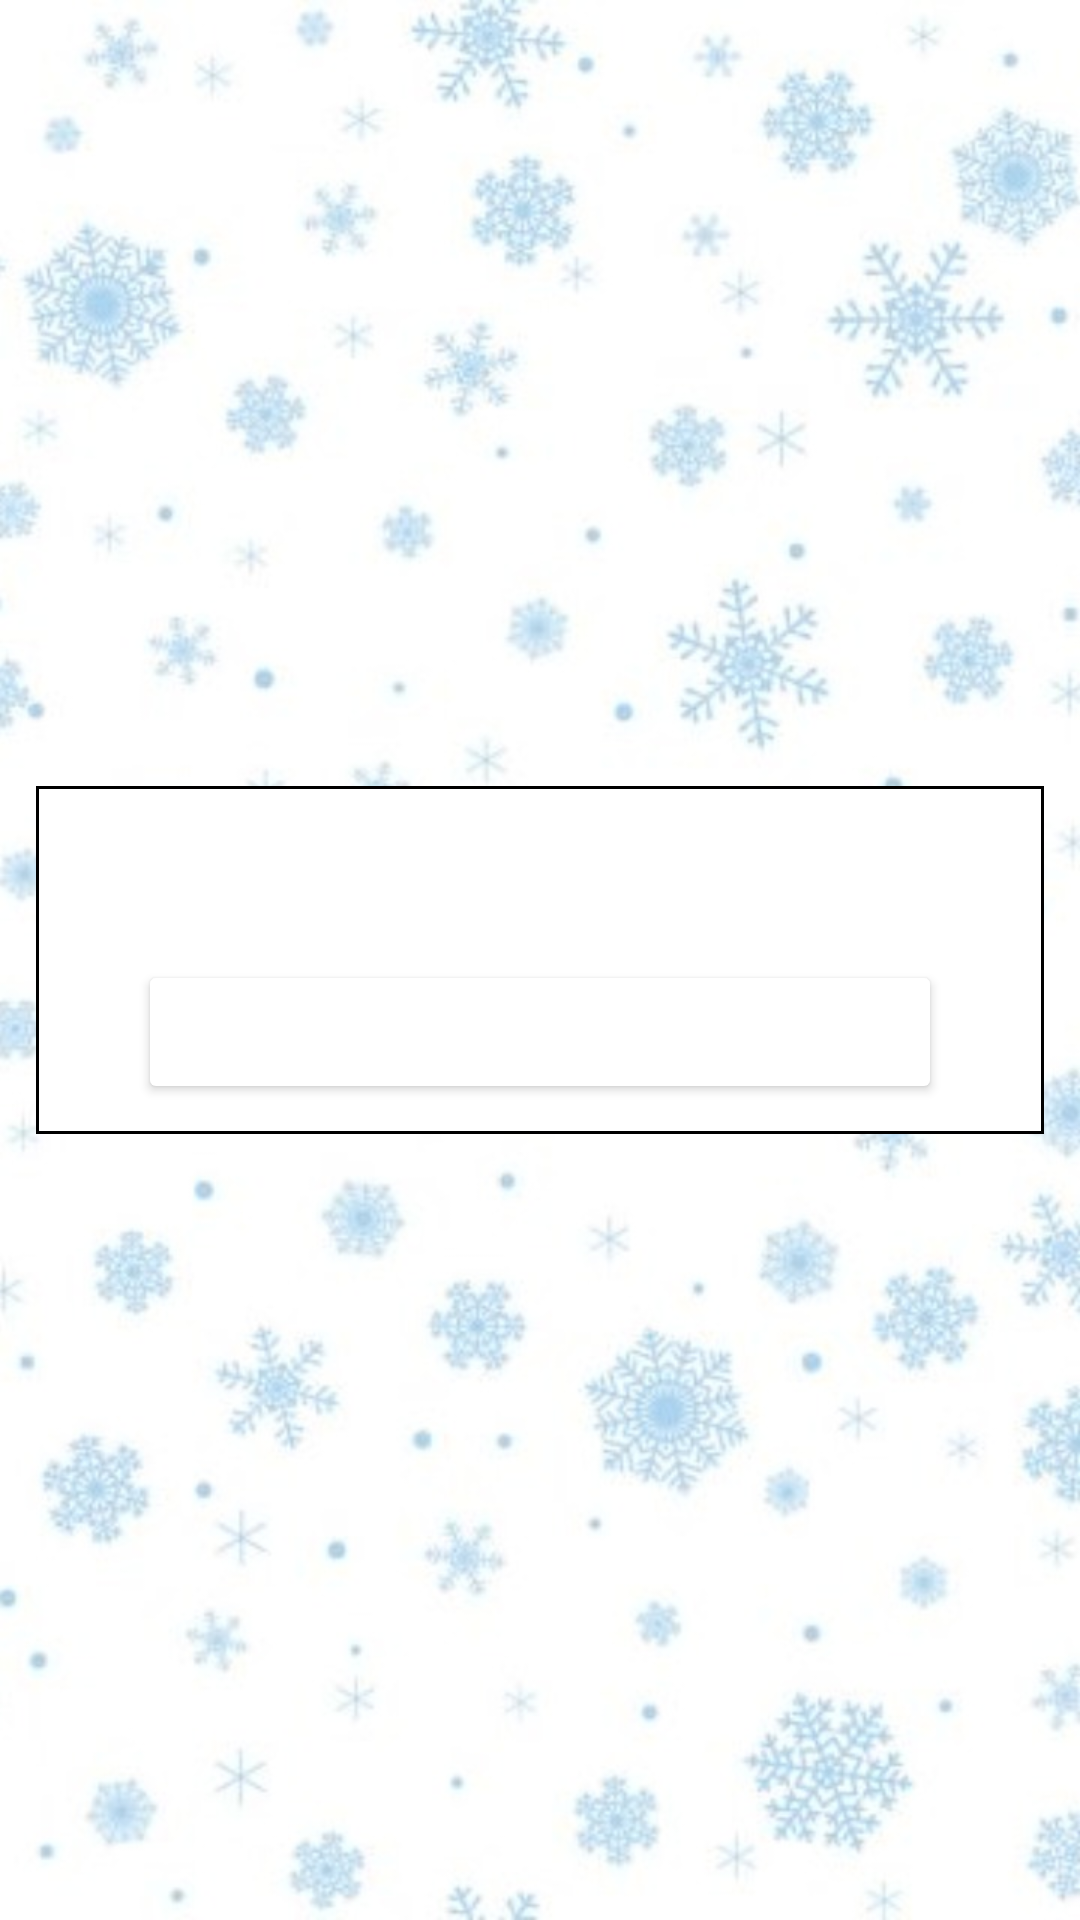

Produce the Android XML layout that renders to this screen, including the resource entries it uses.
<!-- AndroidManifest.xml: application theme Theme.NewYearsGames -->
<!-- res/layout/select_player_field.xml -->
<?xml version="1.0" encoding="utf-8"?>
<FrameLayout xmlns:android="http://schemas.android.com/apk/res/android"
    android:layout_width="match_parent"
    xmlns:app="http://schemas.android.com/apk/res-auto"
    android:id="@+id/select_player_field_layout"
    android:layout_height="match_parent"
    android:orientation="vertical">

    <ImageView
        android:layout_width="match_parent"
        android:layout_height="match_parent"
        android:adjustViewBounds="true"
        android:scaleType="fitXY"
        app:srcCompat="@drawable/backgraund" />

    <LinearLayout
        android:layout_width="match_parent"
        android:layout_height="wrap_content"
        android:layout_gravity="center"
        android:layout_margin="@dimen/margin_12dp"
        android:background="@drawable/border_layout"
        android:orientation="vertical">

        <LinearLayout
            android:id="@+id/players_layout"
            android:layout_width="match_parent"
            android:layout_height="wrap_content"
            android:layout_margin="@dimen/margin_12dp"
            android:orientation="vertical" />

        <Button
            android:id="@+id/selectedWinnersButton"
            style="@style/ButtonStyle"
            android:layout_width="match_parent"
            android:layout_height="wrap_content"
            android:layout_marginStart="@dimen/margin_24dp"
            android:layout_marginTop="@dimen/margin_24dp"
            android:layout_marginEnd="@dimen/margin_24dp"
            android:backgroundTint="@color/theme_red"
            android:text="@string/select_winner"
            android:textColor="@color/white" />
    </LinearLayout>
</FrameLayout>
<!-- resources referenced by this layout -->
<resources>
  <color name="theme_red">#E43631</color>
  <color name="white">#FFFFFFFF</color>
  <dimen name="margin_12dp">12dp</dimen>
  <dimen name="margin_24dp">24dp</dimen>
  <!-- drawable backgraund: jpeg bitmap (drawable, 82055 bytes) -->
  <!-- drawable border_layout (drawable) -->
  <?xml version="1.0" encoding="utf-8"?>
  <shape xmlns:android="http://schemas.android.com/apk/res/android"
      android:shape="rectangle">
      <padding
          android:bottom="10dp"
          android:left="10dp"
          android:right="10dp"
          android:top="10dp" />
      <solid android:color="@color/white"/>
      <stroke
          android:width="1dp"
          android:color="@color/black" />
  </shape>
  <string name="select_winner">Выбрать Победителей</string>
  <style name="ButtonStyle">
          <item name="materialThemeOverlay">@style/Widget.MaterialComponents.Button</item>
          <item name="backgroundTint">@color/white</item>
          <item name="android:textColor">@color/black</item>
          <item name="shapeAppearanceOverlay">@style/cornerLayoutRoundedTop10dp</item>
      </style>
  <style name="Theme.NewYearsGames" parent="Theme.MaterialComponents.DayNight.NoActionBar">
          
          <item name="colorPrimary">@color/theme_red</item>
          <item name="colorPrimaryVariant">@color/theme_red</item>
          <item name="colorOnPrimary">@color/white</item>
          
          <item name="colorSecondary">@color/teal_200</item>
          <item name="colorSecondaryVariant">@color/teal_700</item>
          <item name="colorOnSecondary">@color/black</item>
          
          <item name="android:statusBarColor" tools:targetApi="l">?attr/colorPrimaryVariant</item>
          
      </style>
  <color name="black">#FF000000</color>
  <style name="cornerLayoutRoundedTop10dp">
          <item name="cornerFamily">rounded</item>
          <item name="cornerSizeTopRight">10dp</item>
          <item name="cornerSizeTopLeft">10dp</item>
          <item name="cornerSizeBottomLeft">10dp</item>
          <item name="cornerSizeBottomRight">10dp</item>
      </style>
  <color name="teal_200">#FF03DAC5</color>
  <color name="teal_700">#FF018786</color>
</resources>
